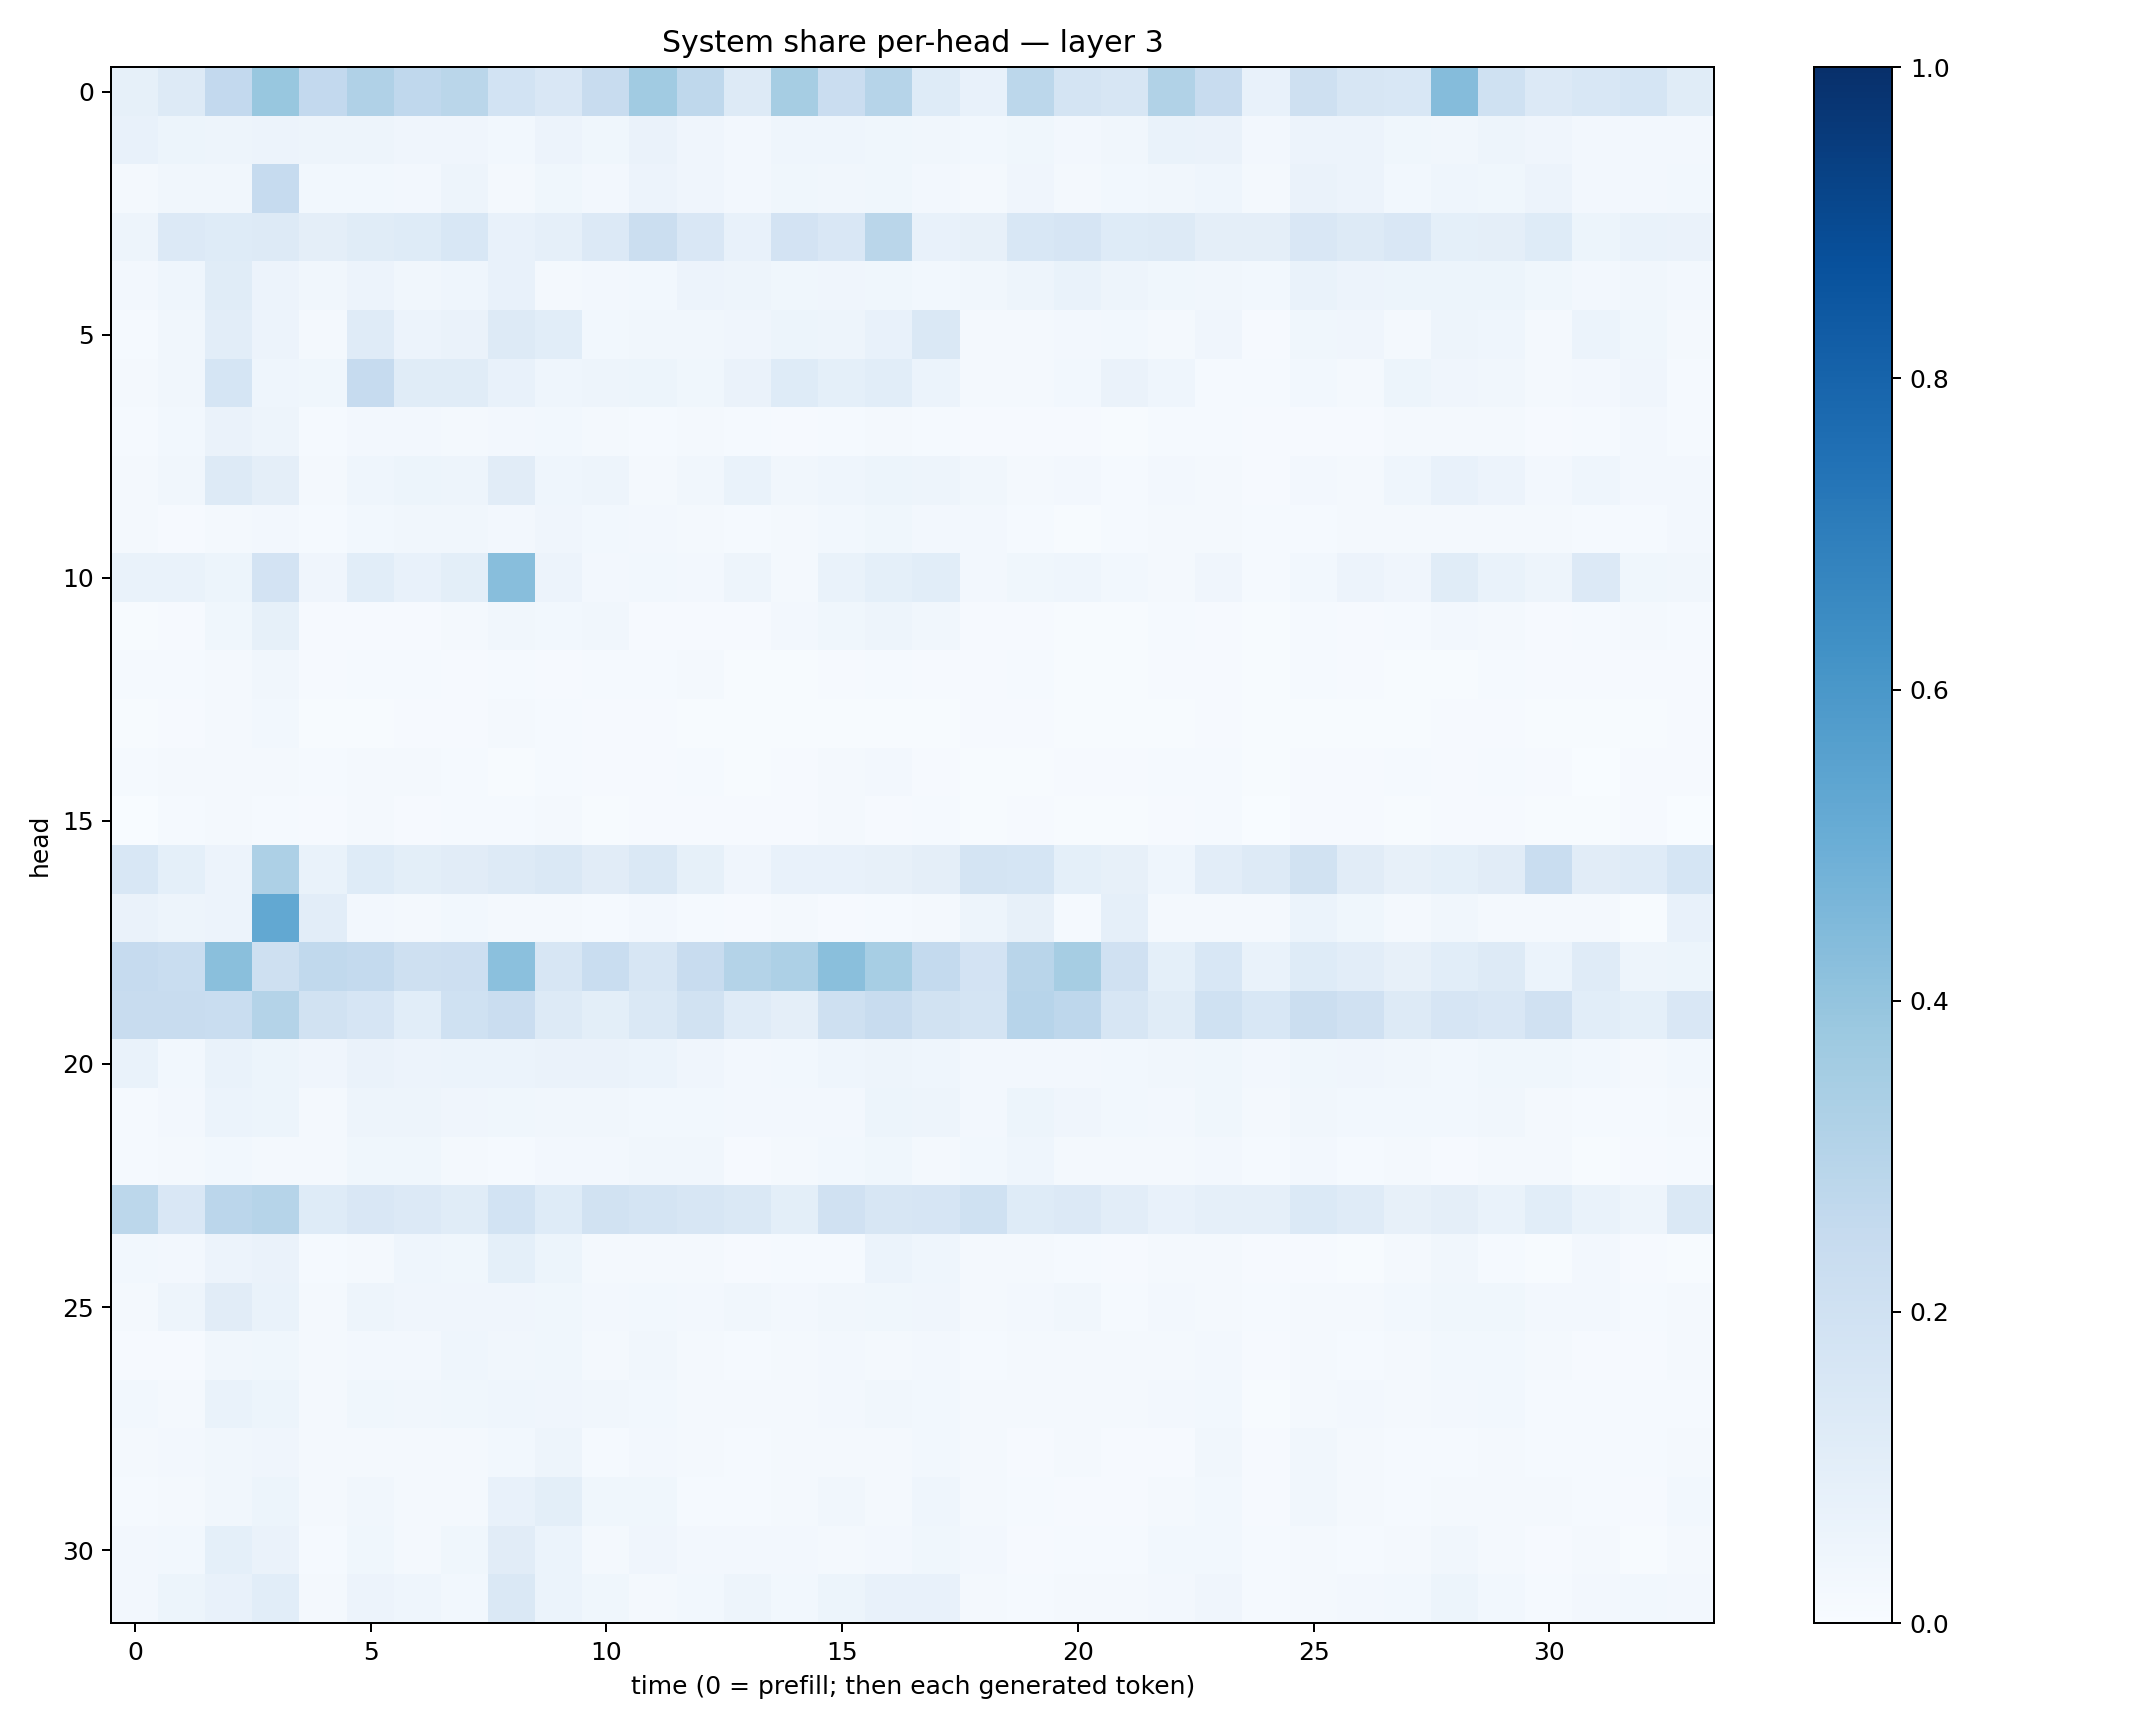

Source data for this figure (header and first rows):
0.08270678, 0.12593102, 0.25968158, 0.3871273, 0.2584742, 0.31761333, 0.2661797, 0.28551385, 0.18443789, 0.14860246, 0.2416601, 0.36470926, 0.27056116, 0.13192628, 0.34899873, 0.22695476, 0.2999298, 0.123646274, 0.070693836, 0.28098178, 0.17280048, 0.15880439, 0.31611758, 0.23940763
0.07507, 0.05159, 0.04707, 0.05601, 0.04982, 0.05071, 0.04048, 0.04279, 0.02979, 0.05843, 0.03741, 0.06322, 0.04081, 0.02398, 0.04374, 0.04412, 0.03642, 0.03387, 0.02942, 0.03824, 0.0262, 0.03429, 0.06923, 0.06546
0.02171, 0.03273, 0.03346, 0.2486, 0.0279, 0.02807, 0.02361, 0.05062, 0.02137, 0.03745, 0.02448, 0.0578, 0.0418, 0.02392, 0.03564, 0.03422, 0.03618, 0.02408, 0.02277, 0.04183, 0.01985, 0.03019, 0.03205, 0.04485
0.04873, 0.1333, 0.1229, 0.1311, 0.09576, 0.1162, 0.1238, 0.1544, 0.07436, 0.08902, 0.1352, 0.2232, 0.151, 0.07079, 0.1828, 0.1514, 0.2866, 0.07511, 0.07885, 0.156, 0.1641, 0.1232, 0.1255, 0.09551
0.02451, 0.04533, 0.1162, 0.05563, 0.03364, 0.05736, 0.03311, 0.04385, 0.07119, 0.01951, 0.02571, 0.03113, 0.05734, 0.04824, 0.03822, 0.04071, 0.03639, 0.03102, 0.03362, 0.04804, 0.06679, 0.04837, 0.03579, 0.03396
0.01235, 0.03424, 0.1048, 0.05526, 0.02008, 0.12, 0.05764, 0.06266, 0.1305, 0.1079, 0.02858, 0.03373, 0.03273, 0.04201, 0.05404, 0.05001, 0.07309, 0.1452, 0.01665, 0.0176, 0.02568, 0.0281, 0.02266, 0.04249
0.01907, 0.03266, 0.1707, 0.04656, 0.03808, 0.2495, 0.1167, 0.1146, 0.07192, 0.04331, 0.04899, 0.05129, 0.03581, 0.06319, 0.1235, 0.09363, 0.1087, 0.05949, 0.01675, 0.02097, 0.02905, 0.06366, 0.04338, 0.01518
0.01509, 0.02959, 0.06601, 0.04696, 0.01373, 0.02483, 0.02509, 0.01758, 0.02462, 0.02769, 0.0161, 0.01515, 0.01727, 0.01506, 0.01094, 0.01469, 0.02013, 0.01301, 0.01166, 0.008261, 0.007966, 0.005722, 0.0134, 0.01287
0.01586, 0.03358, 0.1303, 0.09399, 0.01715, 0.04335, 0.05176, 0.04862, 0.1122, 0.04629, 0.04931, 0.02304, 0.032, 0.06963, 0.03247, 0.04642, 0.054, 0.04907, 0.03321, 0.02175, 0.02369, 0.01524, 0.02583, 0.0185
0.02051, 0.009235, 0.01647, 0.02676, 0.01222, 0.03001, 0.03368, 0.03204, 0.02446, 0.03937, 0.02842, 0.02448, 0.01765, 0.01462, 0.02203, 0.03103, 0.03651, 0.02358, 0.02612, 0.01231, 0.00771, 0.01235, 0.01907, 0.0189
0.06657, 0.06703, 0.05455, 0.1816, 0.04, 0.1087, 0.07077, 0.09789, 0.4268, 0.05691, 0.02349, 0.03122, 0.02443, 0.05018, 0.02202, 0.06677, 0.09049, 0.1062, 0.02521, 0.03549, 0.04651, 0.02806, 0.01688, 0.04195
0.007311, 0.01162, 0.03595, 0.08296, 0.01051, 0.008761, 0.008612, 0.02147, 0.03128, 0.02923, 0.03243, 0.008544, 0.009927, 0.01128, 0.02649, 0.03695, 0.04863, 0.03143, 0.01084, 0.01149, 0.005916, 0.006706, 0.01455, 0.01119
0.01406, 0.0156, 0.02027, 0.03222, 0.01091, 0.01467, 0.01412, 0.01141, 0.01436, 0.01139, 0.01305, 0.01262, 0.01919, 0.007308, 0.007507, 0.01117, 0.01437, 0.00794, 0.009554, 0.01184, 0.006243, 0.00631, 0.008995, 0.01149
0.006181, 0.009833, 0.02115, 0.02786, 0.006898, 0.006297, 0.00861, 0.01051, 0.01928, 0.01221, 0.00823, 0.008076, 0.006132, 0.005636, 0.005018, 0.004427, 0.00647, 0.00649, 0.009344, 0.009862, 0.005892, 0.00434, 0.005034, 0.0104
0.01475, 0.01705, 0.01808, 0.01651, 0.01313, 0.01629, 0.01763, 0.01528, 0.007465, 0.01472, 0.009555, 0.01041, 0.01362, 0.006436, 0.009016, 0.01594, 0.02476, 0.008943, 0.006087, 0.007558, 0.008808, 0.009178, 0.01261, 0.01363
0.003715, 0.015, 0.0188, 0.01414, 0.01142, 0.0161, 0.00967, 0.01436, 0.01418, 0.0163, 0.00697, 0.009551, 0.008534, 0.008155, 0.009793, 0.01598, 0.009915, 0.01213, 0.003948, 0.01037, 0.006506, 0.006918, 0.00908, 0.01356
0.1539, 0.08995, 0.0584, 0.3262, 0.06811, 0.1232, 0.1004, 0.1111, 0.1291, 0.1429, 0.1097, 0.1411, 0.08394, 0.04079, 0.07331, 0.07809, 0.07893, 0.09646, 0.1776, 0.1687, 0.09194, 0.08062, 0.04478, 0.1036
0.06542, 0.04941, 0.05774, 0.5259, 0.1041, 0.0269, 0.01684, 0.0291, 0.02288, 0.01846, 0.01182, 0.0249, 0.01251, 0.01144, 0.01694, 0.01118, 0.01192, 0.02208, 0.04989, 0.07978, 0.01188, 0.08678, 0.02085, 0.01841
0.248, 0.2324, 0.4238, 0.2069, 0.2636, 0.2544, 0.2079, 0.2119, 0.42, 0.1578, 0.2325, 0.1571, 0.2412, 0.3053, 0.328, 0.4257, 0.3472, 0.2576, 0.1826, 0.2916, 0.3508, 0.1988, 0.09136, 0.155
0.2354, 0.2369, 0.2318, 0.3075, 0.1944, 0.1661, 0.1084, 0.1999, 0.229, 0.1255, 0.09829, 0.1456, 0.1943, 0.1176, 0.09743, 0.2042, 0.2393, 0.1909, 0.1795, 0.2964, 0.2739, 0.1583, 0.1166, 0.2018
0.06787, 0.02741, 0.07027, 0.05196, 0.04227, 0.06259, 0.05487, 0.05862, 0.06216, 0.06619, 0.06299, 0.05873, 0.03975, 0.026, 0.02894, 0.04584, 0.04769, 0.0461, 0.02674, 0.02672, 0.02457, 0.03034, 0.03406, 0.03827
0.01303, 0.0236, 0.05936, 0.05428, 0.0209, 0.04939, 0.0496, 0.04199, 0.03774, 0.0344, 0.03314, 0.02998, 0.03038, 0.02463, 0.02489, 0.024, 0.05321, 0.04796, 0.02541, 0.05439, 0.04191, 0.02994, 0.02398, 0.03645
0.01292, 0.01874, 0.02834, 0.02228, 0.01753, 0.03781, 0.03636, 0.01663, 0.01322, 0.02575, 0.02721, 0.03191, 0.03232, 0.01158, 0.02089, 0.02914, 0.03594, 0.02302, 0.0312, 0.04416, 0.02144, 0.02045, 0.01582, 0.02361
0.2811, 0.149, 0.283, 0.2996, 0.1223, 0.1513, 0.1359, 0.1159, 0.1863, 0.1223, 0.194, 0.1759, 0.1565, 0.141, 0.1006, 0.1969, 0.1634, 0.1661, 0.2015, 0.1212, 0.134, 0.1033, 0.0779, 0.08777
0.03053, 0.02529, 0.05488, 0.06535, 0.01403, 0.01711, 0.04343, 0.036, 0.09371, 0.05148, 0.02024, 0.02097, 0.01567, 0.01167, 0.01307, 0.01278, 0.05878, 0.04311, 0.0163, 0.01736, 0.01372, 0.01042, 0.0213, 0.01862
0.01889, 0.04922, 0.1095, 0.06787, 0.02284, 0.04738, 0.03909, 0.03923, 0.0428, 0.03668, 0.02365, 0.03073, 0.02636, 0.03229, 0.02426, 0.03294, 0.03847, 0.03985, 0.02034, 0.0242, 0.03273, 0.01388, 0.02502, 0.02152
0.007938, 0.008221, 0.0314, 0.03746, 0.01912, 0.02611, 0.02394, 0.0431, 0.03125, 0.03741, 0.02328, 0.03228, 0.02106, 0.01443, 0.02011, 0.02348, 0.02184, 0.02395, 0.01509, 0.01946, 0.01648, 0.01934, 0.02082, 0.02578
0.02933, 0.02305, 0.06989, 0.05092, 0.02342, 0.03712, 0.03411, 0.03709, 0.046, 0.04046, 0.03394, 0.02753, 0.02067, 0.02088, 0.02087, 0.02467, 0.03338, 0.02779, 0.02159, 0.02037, 0.01994, 0.01856, 0.02394, 0.02804
0.01882, 0.02649, 0.03307, 0.04168, 0.02048, 0.01857, 0.01687, 0.0185, 0.03061, 0.04746, 0.01317, 0.02641, 0.01757, 0.01438, 0.02131, 0.02195, 0.01885, 0.03015, 0.01736, 0.0105, 0.01647, 0.01107, 0.008794, 0.03217
0.01227, 0.02074, 0.03498, 0.05258, 0.02147, 0.03227, 0.02305, 0.0217, 0.07042, 0.09842, 0.03642, 0.03877, 0.01385, 0.01337, 0.01779, 0.03502, 0.02113, 0.04635, 0.02166, 0.01369, 0.0116, 0.01138, 0.021, 0.02976
0.02449, 0.03023, 0.09035, 0.06258, 0.01423, 0.0365, 0.02227, 0.03649, 0.1114, 0.0611, 0.02293, 0.04169, 0.02664, 0.02659, 0.02511, 0.01758, 0.02653, 0.03768, 0.02408, 0.00912, 0.01316, 0.01199, 0.02888, 0.03048
0.0251, 0.05413, 0.07351, 0.1081, 0.01655, 0.05646, 0.04589, 0.02869, 0.1438, 0.06183, 0.03822, 0.02056, 0.0287, 0.05002, 0.02815, 0.05237, 0.07617, 0.07228, 0.02292, 0.01535, 0.02161, 0.01594, 0.02475, 0.03915
